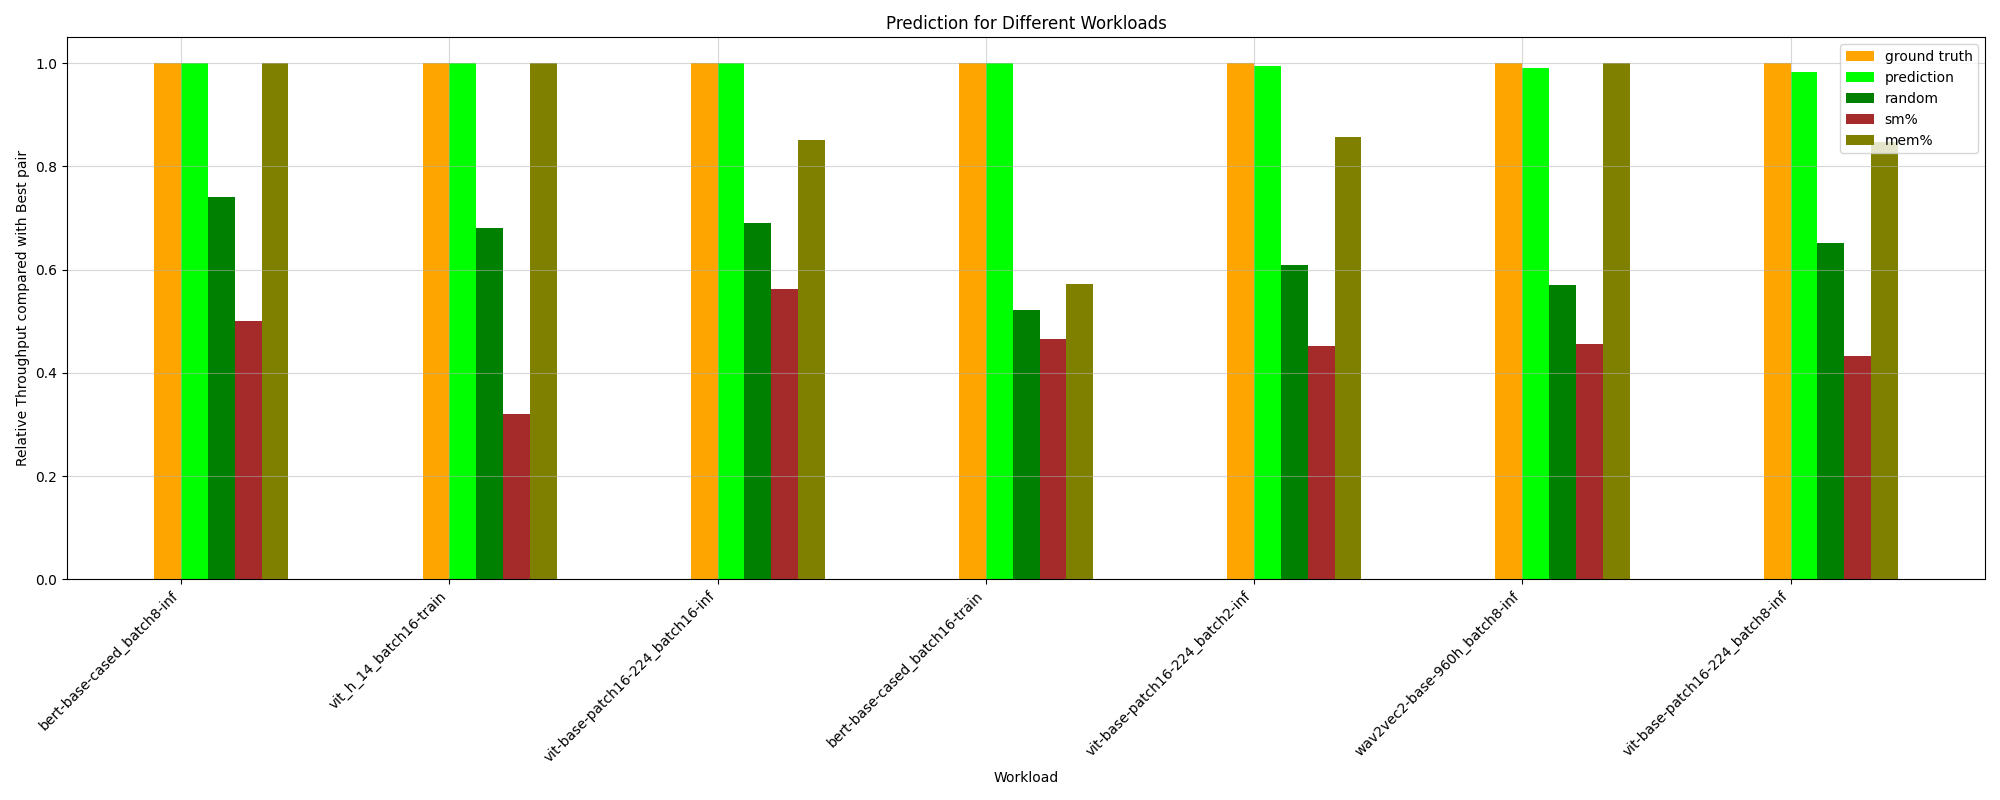

Values plotted in this chart, from the file beside it:
HPworkload, ground truth, random, prediction, _PCIe read bandwidth, _PCIe write bandwidth, _Long_Kernel, _ave_Kernel_Length, _long/short_Ratio, _avg_Thread, sm%, mem%, CPU%, MainMem%, ground truth value
whisper-large-v2_batch8-inf, 1.0, 0.3261, 0.2502, 1.0, 1.0, 0.13, 0.1414, 0.1414, 0.13, 0.13, 0.2502, 1.0, 0.1414, 60.85
vit-base-patch16-224_batch8-inf, 1.0, 0.6506, 0.9821, 0.4332, 0.8213, 0.8476, 0.8476, 0.3822, 0.8476, 0.433, 0.8476, 0.4629, 0.4332, 164.7
albert-base-v2_batch2-train, 1.0, 0.4392, 0.6502, 0.3386, 1.0, 0.2987, 0.3089, 0.3089, 0.2987, 0.241, 0.503, 0.9327, 0.3089, 100.3
bert-base-cased_batch8-inf, 1.0, 0.7408, 1.0, 0.5011, 0.8792, 1.0, 1.0, 0.7299, 1.0, 0.5011, 1.0, 0.8828, 0.8474, 128.2
wav2vec2-base-960h_batch8-inf, 1.0, 0.5708, 0.9903, 0.4332, 0.4332, 0.4774, 0.5409, 0.5409, 0.9903, 0.4556, 1.0, 0.7897, 0.7068, 120.6
bert-base-cased_batch8-train, 1.0, 0.5682, 0.6368, 0.3698, 0.3698, 0.6368, 0.6368, 0.361, 0.6368, 0.3676, 0.6368, 0.8186, 0.361, 94.56
bert-base-cased_batch16-inf, 1.0, 0.6686, 0.8421, 0.5248, 0.5248, 0.8421, 0.8421, 0.6905, 0.8421, 0.6182, 0.8421, 0.7758, 0.6905, 145.3
vit_h_14_batch8-train, 1.0, 0.4665, 0.7829, 0.3532, 0.3532, 0.7829, 0.7829, 0.7829, 0.7829, 0.1387, 0.7829, 0.9574, 0.3059, 70.25
vit-base-patch16-224_batch16-inf, 1.0, 0.6908, 1.0, 0.8824, 0.8824, 0.8519, 0.8519, 0.4254, 0.8519, 0.5617, 0.8519, 0.5617, 0.8998, 164.7
whisper-large-v2_batch16-inf, 1.0, 0.2908, 0.335, 0.3164, 1.0, 0.335, 0.335, 0.1643, 0.335, 0.1151, 0.335, 0.3164, 0.1643, 46.12
wav2vec2-base-960h_batch16-inf, 1.0, 0.712, 0.8441, 0.7404, 0.7404, 0.5181, 0.5581, 0.5581, 0.8441, 0.5181, 0.6116, 0.7404, 0.5581, 123.8
albert-base-v2_batch16-train, 1.0, 0.5562, 0.9354, 0.4561, 1.0, 0.4413, 0.4456, 0.4456, 0.4413, 0.3701, 0.9354, 0.8425, 0.6121, 76.27
wav2vec2-base-960h_batch2-inf, 1.0, 0.5042, 0.9362, 0.8718, 0.8718, 0.3217, 0.4236, 0.4236, 0.4163, 0.4303, 0.5446, 0.3658, 0.4236, 119.1
albert-base-v2_batch8-train, 1.0, 0.494, 0.6251, 0.9249, 0.9249, 0.6251, 0.6251, 0.36, 0.6251, 0.2779, 0.6251, 0.3838, 0.5796, 92.5
vit-base-patch16-224_batch2-inf, 1.0, 0.6098, 0.9949, 0.8722, 0.8722, 0.8576, 0.8576, 0.8576, 0.8576, 0.4511, 0.8576, 0.914, 0.4122, 140.3
bert-base-cased_batch16-train, 1.0, 0.5222, 1.0, 0.4671, 0.4671, 0.3268, 0.4647, 0.4647, 1.0, 0.4658, 0.5717, 0.481, 0.6579, 76.23
bert-base-cased_batch2-inf, 1.0, 0.5692, 0.5755, 0.3151, 0.3151, 0.4681, 0.5755, 0.5755, 0.4681, 0.6263, 1.0, 0.7333, 0.704, 148.2
bert-base-cased_batch2-train, 1.0, 0.4782, 0.9095, 0.338, 1.0, 0.7112, 0.7112, 0.301, 0.7112, 0.1963, 0.7112, 0.9305, 0.6965, 99.59
vit_h_14_batch16-train, 1.0, 0.6802, 1.0, 0.3204, 0.3204, 1.0, 1.0, 1.0, 1.0, 0.3204, 1.0, 0.3204, 0.3204, 53.23
vit_h_14_batch2-train, 1.0, 0.4508, 0.7684, 0.3041, 0.9681, 0.682, 0.682, 0.2606, 0.682, 0.08231, 0.682, 0.3041, 1.0, 92.8
whisper-large-v2_batch2-inf, 1.0, 0.5028, 0.7412, 1.0, 1.0, 0.825, 0.04826, 0.04434, 0.7412, 0.2836, 0.825, 0.2836, 1.0, 84.92
